Run: headless pygame with SDL's dummy video driver; simulated clock (each Clock.tick advances the game by its frame time, no real sleeping); random seed 0; keys injected as events and as key.get_pressed() state; no mouse input.
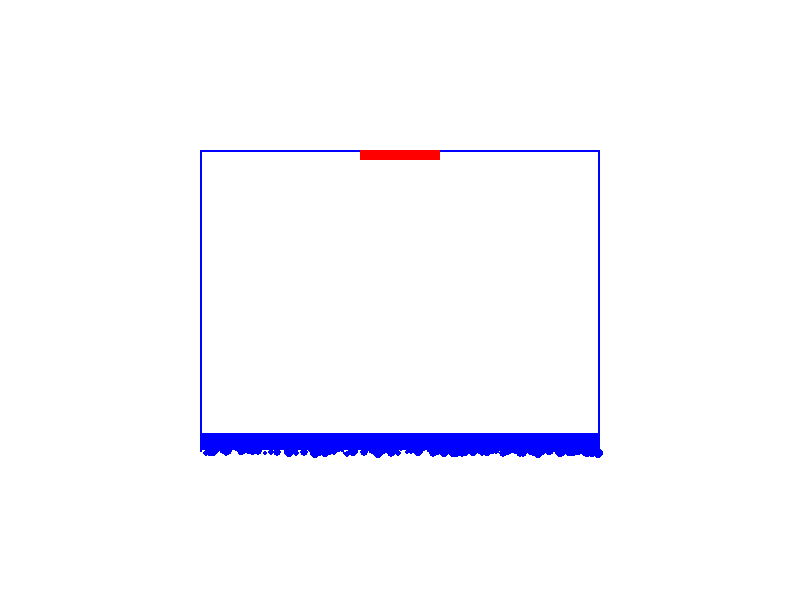
Frame 1 of 4 · flips 1–60 · no input
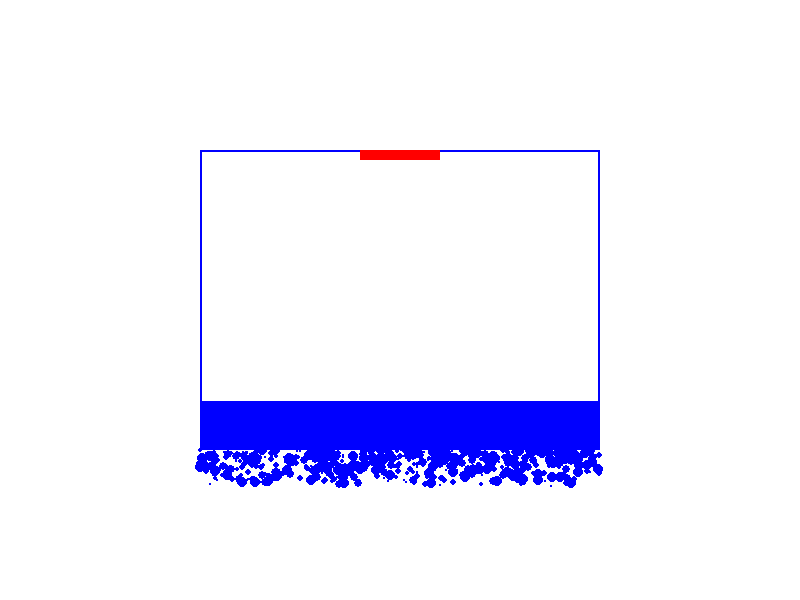
Frame 2 of 4 · flips 61–180 · tapped SPACE, RETURN · held RIGHT (→), D
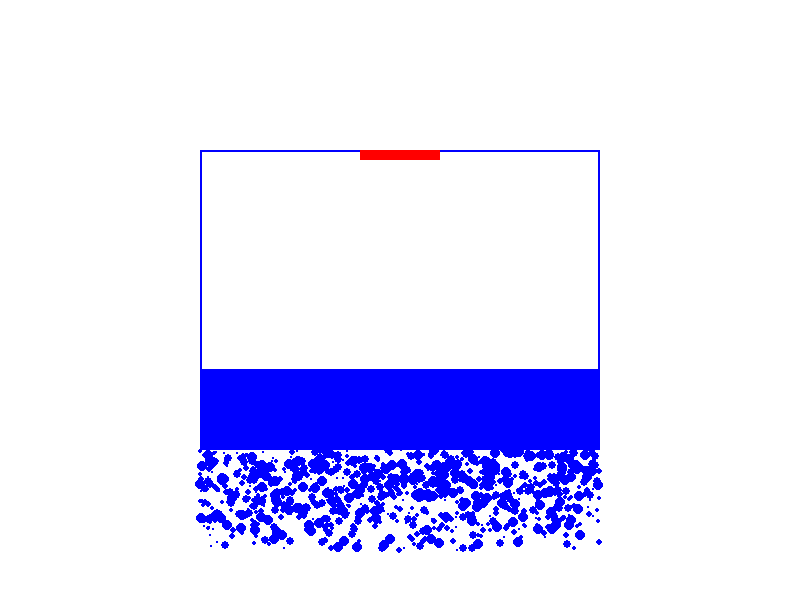
Frame 3 of 4 · flips 181–300 · held DOWN (↓), S
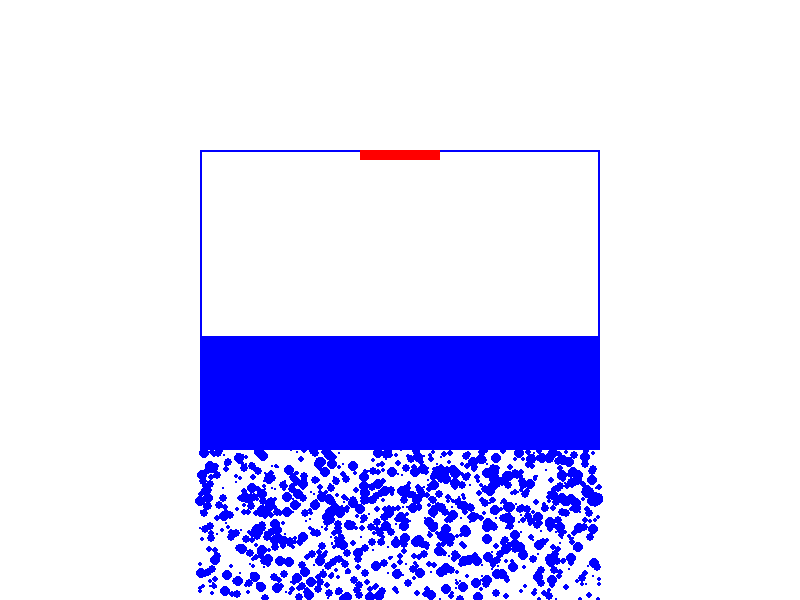
Frame 4 of 4 · flips 301–420 · held LEFT (←), A, UP (↑), W

The pygame program that drew these frames:

import pygame
import random

# Inicializar Pygame
pygame.init()

# Definir el tamaño de la ventana
width = 800
height = 600

# Crear la ventana
screen = pygame.display.set_mode((width, height))
pygame.display.set_caption("Juego del llenado y vaciado de un tanque rectangular")

# Colores
WHITE = (255, 255, 255)
BLUE = (0, 0, 255)
RED = (255, 0, 0)

# Coordenadas del tanque
tank_x = width // 4
tank_y = height // 4

# Dimensiones del tanque
tank_width = width // 2
tank_height = height // 2

# Nivel de líquido actual (porcentaje)
liquid_level = 0

# Velocidad de llenado del tanque (porcentaje por segundo)
fill_speed = 10

# Velocidad de vaciado del tanque (porcentaje por segundo)
empty_speed = 5

# Tamaño del grifo de salida (porcentaje del ancho del tanque)
grifo_size = 20

# Partículas
particles = []

class Particle:
    def __init__(self, x, y, speed):
        self.x = x
        self.y = y
        self.speed = speed
        self.radius = random.randint(1, 5)
        self.color = BLUE

    def update(self):
        self.y += self.speed

    def draw(self):
        pygame.draw.circle(screen, self.color, (int(self.x), int(self.y)), self.radius)

# Bucle principal del juego
running = True
while running:
    # Manejo de eventos
    for event in pygame.event.get():
        if event.type == pygame.QUIT:
            running = False

    # Incrementar el nivel del líquido automáticamente
    if liquid_level < 100:
        liquid_level += fill_speed * 0.01  # 0.01 para ajustar el porcentaje a la escala de 0 a 1
        liquid_level = min(100, liquid_level)  # Limitar el nivel de líquido a 100

    # Decrementar el nivel del líquido si el tanque no está vacío
    if liquid_level > 0:
        empty_rate = empty_speed * grifo_size / 100  # Cálculo de la velocidad de vaciado en base al tamaño del grifo
        liquid_level -= empty_rate * 0.01  # 0.01 para ajustar el porcentaje a la escala de 0 a 1
        liquid_level = max(0, liquid_level)  # Limitar el nivel de líquido a 0

        # Crear nuevas partículas
        for _ in range(random.randint(1, 5)):
            particle_x = random.uniform(tank_x, tank_x + tank_width)
            particle_y = tank_y + tank_height
            particle_speed = random.uniform(1, 5) * (liquid_level / 100)
            particle = Particle(particle_x, particle_y, particle_speed)
            particles.append(particle)

    # Actualizar partículas
    for particle in particles:
        particle.update()

    # Eliminar partículas que hayan salido de la pantalla
    particles = [particle for particle in particles if particle.y < height]

    # Renderizar elementos gráficos
    screen.fill(WHITE)

    # Dibujar el tanque
    pygame.draw.rect(screen, BLUE, (tank_x, tank_y + tank_height - tank_height * liquid_level / 100, tank_width, tank_height * liquid_level / 100))

    # Dibujar el contorno del tanque
    pygame.draw.rect(screen, BLUE, (tank_x, tank_y, tank_width, tank_height), 2)

    # Dibujar el grifo de salida
    grifo_width = tank_width * grifo_size / 100
    grifo_x = tank_x + (tank_width - grifo_width) / 2
    pygame.draw.rect(screen, RED, (grifo_x, tank_y, grifo_width, 10))

    # Dibujar partículas
    for particle in particles:
        particle.draw()

    # Actualizar la pantalla
    pygame.display.flip()

# Salir del juego
pygame.quit()
